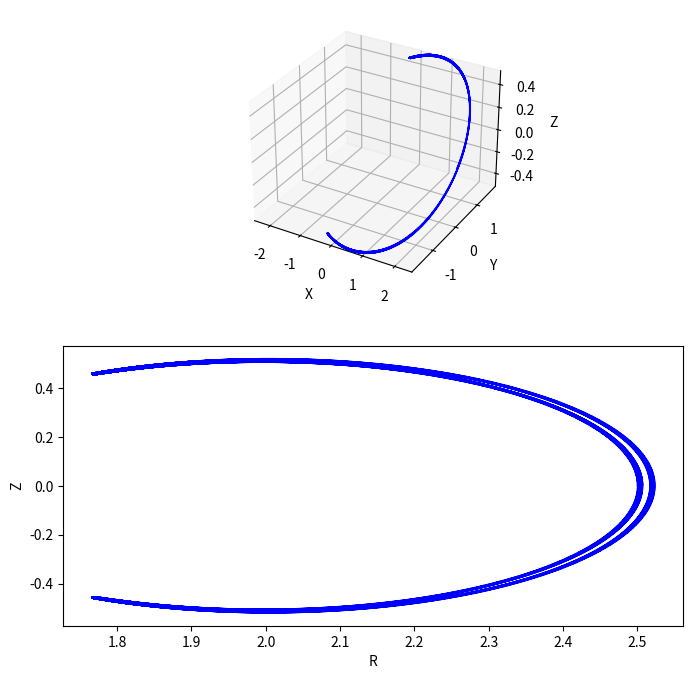

Reproduce this figure in Python.
## Boris法
import numpy as np
import matplotlib.pyplot as plt

def boris(x_0, v_0, E, B, num=100):

    x = np.zeros((num, 3))
    v = np.zeros((num, 3))
    u = np.zeros(3)

    dt = 1e-9
    ##对于alpha粒子
    q = 1.6e-19*2
    m = 1.67e-27*4

    q_ = q * dt / (2 * m)
    
    ## 初始条件
    x[0] = x_0
    v[0] = v_0

    for i in range(1,num):
        h = B(x[i-1]) * q_
        s = 2*h/(1+np.dot(h, h))
        u = v[i-1] + q_ * E(x[i-1])
        u_ = u + np.cross((u + np.cross(u, h)), s)
        v[i] = u_ + q_ * E(x[i-1])
        x[i] = x[i-1] + v[i]*dt

    fig = plt.figure(figsize=(8,8))
    ax = fig.add_subplot(211, projection='3d')
    ax.plot(x[:, 0], x[:, 1], x[:, 2], color='b', linewidth=0.8)
    ax.set_xlabel('X')
    ax.set_ylabel('Y')
    ax.set_zlabel('Z')
    x_max = np.max(x[:, 0])
    y_max = np.max(x[:, 1])
    z_max = np.max(x[:, 2])
    ax.set_xlim(-x_max, x_max)
    ax.set_ylim(-y_max, y_max)
    ax.set_zlim(-z_max, z_max)
    ax2 = fig.add_subplot(212)
    R = []
    for i in range(len(x)):
        R.append(np.sqrt(x[i][0]**2+x[i][1]**2))
    ax2.plot(R, x[:, 2], color='b', linewidth=0.8)
    ax2.set_xlabel('R')
    ax2.set_ylabel('Z')

    plt.show()
'''
## 单匝线圈磁场

mu_0 = 4 * np.pi * 10**(-7)
I = 1e6
a = 0.2

def K(x):
    return 0.5 * np.pi * (1 + (1/2)**2*x**2 + (3/8)**2*x**4 + (5/16)**2*x**6)
def E(x):
    return 0.5 * np.pi * (1 - (1/2)**2*x**2 - (3/8)**2*x**4/3 - (5/16)**2*x**6/5)

def B(vec_r, a, I):
    x = vec_r[0]
    y = vec_r[1]
    z = vec_r[2]
    rho = np.sqrt(x**2 + y**2)
    k2 = 4*a*rho / ((a + rho)**2 + z**2)

    B_rho = mu_0 * I / (2 * np.pi * rho) * z / np.sqrt((a + rho)**2 + z**2) * ((a**2+rho**2+z**2)/((a-rho)**2+z**2) * E(k2) - K(k2))
    B_z = mu_0 * I / (2 * np.pi) / np.sqrt((a + rho)**2 + z**2) * ((a**2-rho**2-z**2)/((a-rho)**2+z**2) * E(k2) + K(k2))
    B_x = B_rho * x / rho
    B_y = B_rho * y / rho

    return np.array([B_x, B_y, B_z])

def B_dipole(vec_r, a, I, L):
    B1 = B(vec_r - np.array([0, 0, L/2]), a, I)
    B2 = B(vec_r + np.array([0, 0, L/2]), a, I)
    return B1 + B2

def B_earth(vec_r):
    B_0 = 3.07e-5
    R_e = 6371e3
    x = vec_r[0]
    y = vec_r[1]
    z = vec_r[2]

    B_0_ = -B_0 * R_e**3 / np.linalg.norm(vec_r)**5
    B_x = B_0_ * 3 * x * z
    B_y = B_0_ * 3 * y * z
    B_z = B_0_ * (2 * z**2 - x**2 - y**2)
    return np.array([B_x, B_y, B_z])
'''
## 托卡马克磁场
def q(r):
    q1 = 1
    q2 = 0
    q3 = 0
    return q1 + q2*r + q3*r**2

def B_tokamak(vec_r, R_0, B_0):
    '''
    R_0为大半径,B_0为磁场强度
    '''
    x = vec_r[0]
    y = vec_r[1]
    z = vec_r[2]
    R = np.sqrt(x**2 + y**2)
    r = np.sqrt((R-R_0)**2 + z**2)
    B_t = B_0*R_0/R
    B_p = B_0*r/(q(r)*R_0)

    B_x = B_t*(-y)/R - B_p*z/r*x/R
    B_y = B_t*x/R - B_p*z/r*y/R
    B_z = B_p*(R-R_0)/r
    return np.array([B_x, B_y, B_z])

def E_target(vec_r):
    return np.array([0, 0, 0])

B_target = lambda x: B_tokamak(x, 2, 5)

E_e = 2.3e4 #单位为eV
m_p = 1.67e-27
m_alpha = 4 * m_p
v = np.sqrt(2 * E_e * 1.6e-19 / m_alpha)

alpha = np.array([-0.1, 0.4, -0.2])
alpha = alpha / np.linalg.norm(alpha)
x_0 = np.array([2.5, 0, 0])
v_0 = v * alpha

boris(x_0, v_0, E_target, B_target, 80000)
